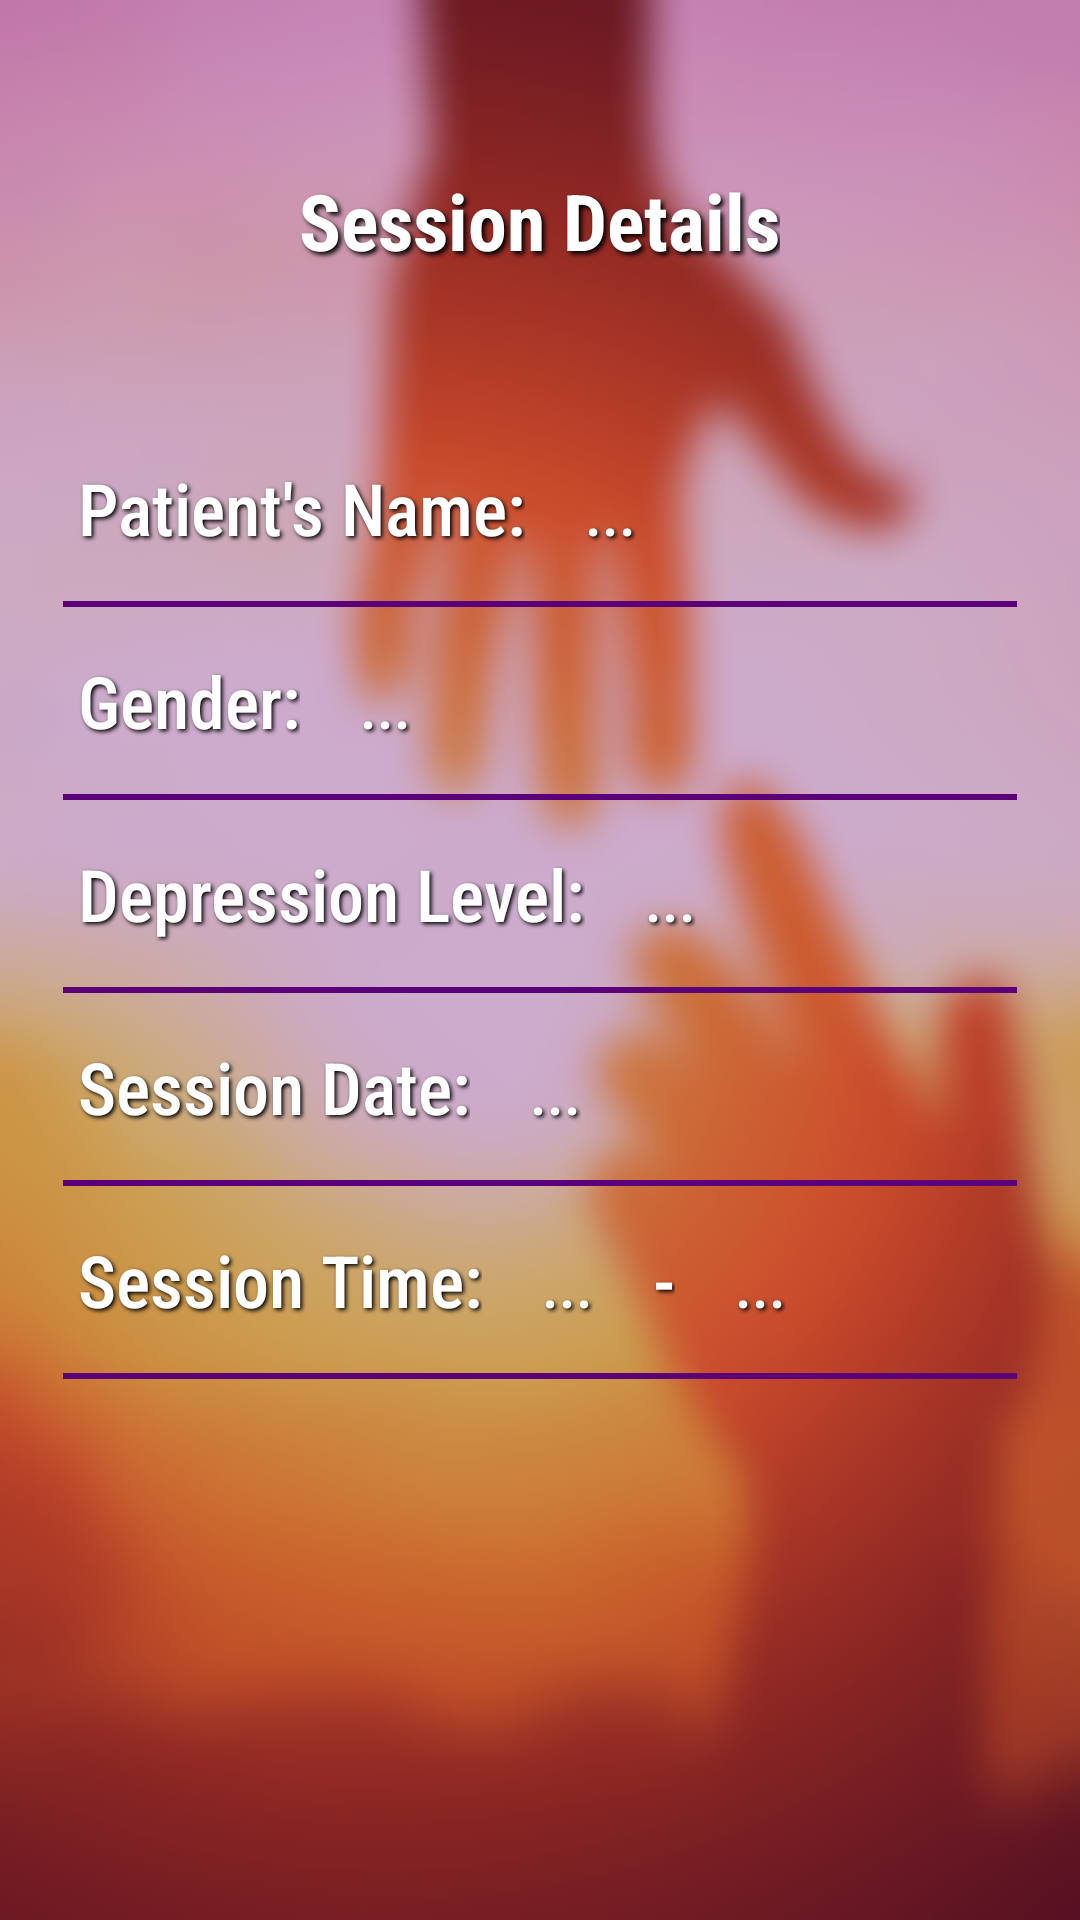

The Android layout XML behind this screen, and the referenced resources:
<!-- AndroidManifest.xml: application theme AppTheme -->
<!-- res/layout/activity_therapy_session.xml -->
<?xml version="1.0" encoding="utf-8"?>

<LinearLayout xmlns:android="http://schemas.android.com/apk/res/android"
    xmlns:tools="http://schemas.android.com/tools"
    android:layout_width="match_parent"
    android:layout_height="match_parent"
    android:background="@drawable/blurbackground"
    android:orientation="vertical"
    android:padding="16dp"
    tools:context=".therapySessionActivity">

    <LinearLayout
        android:layout_width="match_parent"
        android:layout_height="wrap_content"
        android:layout_margin="20dp"
        android:gravity="center">

        <TextView
            style="@style/Headings"
            android:layout_width="wrap_content"
            android:layout_height="wrap_content"
            android:layout_margin="20dp"
            android:text="Session Details"
            android:textSize="26dp" />
    </LinearLayout>

    <View
        android:layout_width="match_parent"
        android:layout_height="2dp"
        android:layout_margin="5dp" />

    <LinearLayout
        android:layout_width="wrap_content"
        android:layout_height="wrap_content">

        <TextView
            style="@style/TextColor"
            android:layout_width="wrap_content"
            android:layout_height="wrap_content"
            android:layout_margin="10dp"
            android:text="Patient's Name:"
            android:textSize="24dp" />

        <TextView
            android:id="@+id/patientName"
            style="@style/TextColor"
            android:layout_width="wrap_content"
            android:layout_height="wrap_content"
            android:layout_margin="10dp"
            android:text="..."
            android:textSize="20dp" />
    </LinearLayout>

    <View
        android:layout_width="match_parent"
        android:layout_height="2dp"
        android:background="@color/primaryDarkColor"
        android:layout_margin="5dp" />

    <LinearLayout
        android:layout_width="wrap_content"
        android:layout_height="wrap_content">

        <TextView
            style="@style/TextColor"
            android:layout_width="wrap_content"
            android:layout_height="wrap_content"
            android:layout_margin="10dp"
            android:text="Gender:"
            android:textSize="24dp" />

        <TextView
            android:id="@+id/gender"
            style="@style/TextColor"
            android:layout_width="wrap_content"
            android:layout_height="wrap_content"
            android:layout_margin="10dp"
            android:text="..."
            android:textSize="20dp" />
    </LinearLayout>

    <View
        android:layout_width="match_parent"
        android:layout_height="2dp"
        android:background="@color/primaryDarkColor"
        android:layout_margin="5dp" />

    <LinearLayout
        android:layout_width="wrap_content"
        android:layout_height="wrap_content">

        <TextView
            style="@style/TextColor"
            android:layout_width="wrap_content"
            android:layout_height="wrap_content"
            android:layout_margin="10dp"
            android:text="Depression Level:"
            android:textSize="24dp" />

        <TextView
            android:id="@+id/deplevel"
            style="@style/TextColor"
            android:layout_width="wrap_content"
            android:layout_height="wrap_content"
            android:layout_margin="10dp"
            android:text="..."
            android:textSize="20dp" />
    </LinearLayout>

    <View
        android:layout_width="match_parent"
        android:layout_height="2dp"
        android:background="@color/primaryDarkColor"
        android:layout_margin="5dp" />

    <LinearLayout
        android:layout_width="wrap_content"
        android:layout_height="wrap_content"
        android:orientation="horizontal">

        <TextView
            style="@style/TextColor"
            android:layout_width="wrap_content"
            android:layout_height="wrap_content"
            android:layout_margin="10dp"
            android:text="Session Date:"
            android:textSize="24dp" />

        <TextView
            android:id="@+id/sessionDate"
            style="@style/TextColor"
            android:layout_width="wrap_content"
            android:layout_height="wrap_content"
            android:layout_margin="10dp"
            android:text="..."
            android:textSize="20dp" />


    </LinearLayout>

    <View
        android:layout_width="wrap_content"
        android:layout_height="2dp"
        android:background="@color/primaryDarkColor"
        android:layout_margin="5dp" />

    <LinearLayout
        android:layout_width="wrap_content"
        android:layout_height="wrap_content">

        <TextView
            style="@style/TextColor"
            android:layout_width="wrap_content"
            android:layout_height="wrap_content"
            android:layout_margin="10dp"
            android:text="Session Time:"
            android:textSize="24dp" />

        <TextView
            android:id="@+id/startTime"
            style="@style/TextColor"
            android:layout_width="wrap_content"
            android:layout_height="wrap_content"
            android:layout_margin="10dp"
            android:text="..."
            android:textSize="20dp" />

        <TextView

            style="@style/TextColor"
            android:layout_width="wrap_content"
            android:layout_height="wrap_content"
            android:layout_margin="10dp"
            android:text="-"
            android:textSize="24dp" />

        <TextView
            android:id="@+id/endTime"
            style="@style/TextColor"
            android:layout_width="wrap_content"
            android:layout_height="wrap_content"
            android:layout_margin="10dp"
            android:text="..."
            android:textSize="20dp" />

    </LinearLayout>

    <View
        android:layout_width="wrap_content"
        android:layout_height="2dp"
        android:background="@color/primaryDarkColor"
        android:layout_margin="5dp" />

    
    
    
    
    
    
    
    
    
    
    
    
    
    
    
    
    
    
    
    

    
    
    
    
    <Button
        android:id="@+id/makeCall"
        android:layout_width="100dp"
        android:layout_height="70dp"
        android:layout_gravity="right"
        android:layout_marginTop="40dp"
        android:visibility="gone"
        android:background="@drawable/phone_icon"
        android:shadowColor="@android:color/black"
        android:shadowDx="5"
        android:shadowDy="5"
        android:shadowRadius="6" />
</LinearLayout>
<!-- resources referenced by this layout -->
<resources>
  <color name="primaryDarkColor">#5c007a</color>
  <!-- drawable blurbackground: png bitmap (drawable-v24, 78040 bytes) -->
  <!-- drawable phone_icon: png bitmap (drawable-v24, 14780 bytes) -->
  <style name="Headings">
          <item name="android:textColor">#ffffff</item>
          <item name="android:shadowDx">3</item>
          <item name="android:shadowDy">3</item>
          <item name="android:shadowRadius">4</item>
          <item name="android:shadowColor">@android:color/black</item>
          <item name="android:textSize">30dp</item>
          <item name="android:textStyle">bold</item>
          <item name="android:textAlignment">center</item>
          <item name="fontFamily">sans-serif-condensed</item>
      </style>
  <style name="TextColor">
          <item name="android:textColor">#ffffff</item>
          <item name="android:shadowDx">2</item>
          <item name="android:shadowDy">2</item>
          <item name="android:shadowRadius">3</item>
          <item name="android:shadowColor">@android:color/black</item>
          <item name="fontFamily">sans-serif-condensed-medium</item>
      </style>
  <style name="AppTheme" parent="Theme.AppCompat.Light.DarkActionBar">
          
          <item name="colorPrimary">@color/primaryColor</item>
          <item name="colorPrimaryDark">@color/primaryDarkColor</item>
          <item name="colorAccent">@color/primaryLightColor</item>
  
      </style>
  <color name="primaryColor">#8e24aa</color>
  <color name="primaryLightColor">#c158dc</color>
</resources>
